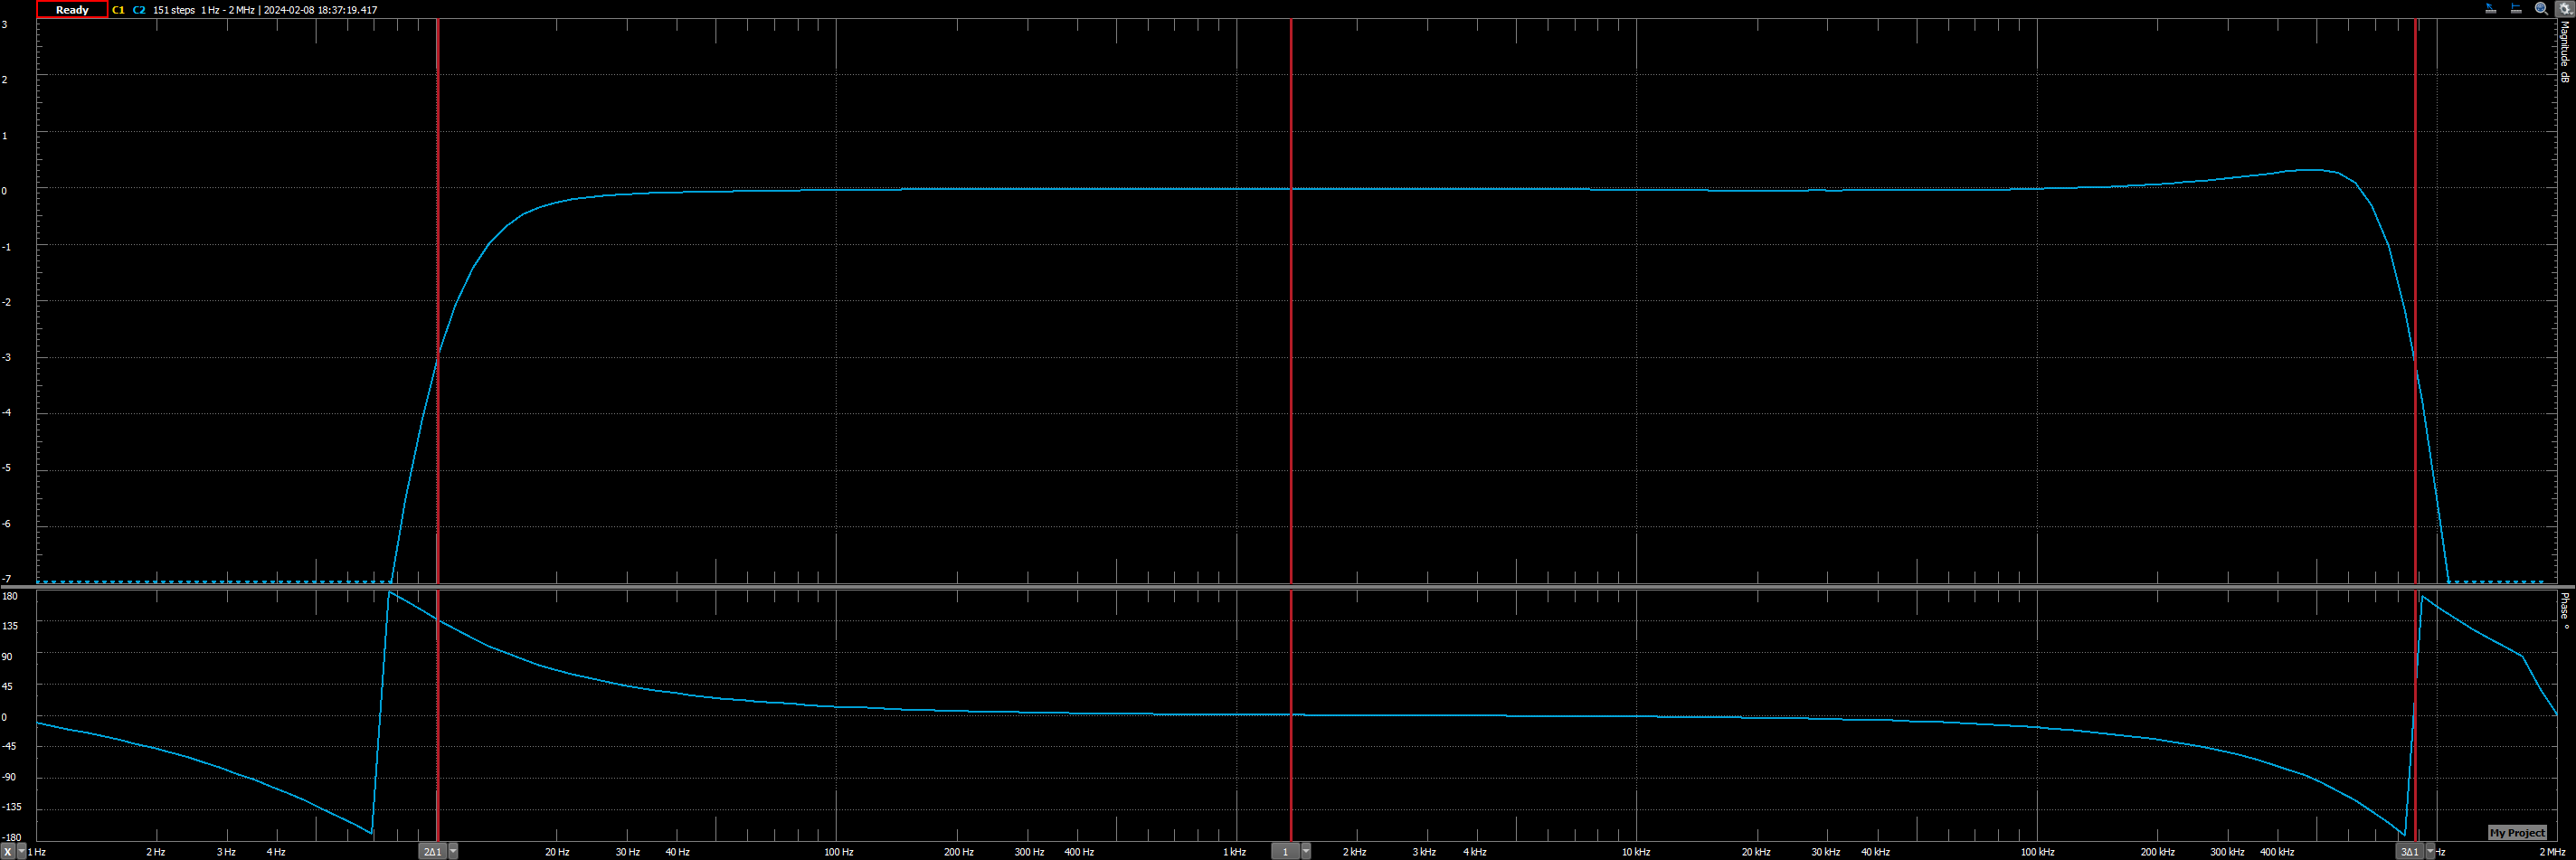

Values plotted in this chart, from the file beside it:
#Digilent WaveForms Network Analyzer - B…
#Device Name: Discovery3
#Date Time: 2024-02-08 18:37:19.417
#Start: 1 Hz
#Stop: 2e+06 Hz
#Steps: 151
#Wavegen: Wavegen C1
#Amplification: 1 X
#Settle: 10 ms
#MinPeriods: 32
#Channel: Channel 2
#Range: 5.13569 V
#Offset: 8.29643e-05 V
#Relative: yes
Frequency (Hz), Channel 2 Magnitude (dB), Channel 2 Phase (deg)
1, -69.05, -10.73
1.102, -65.83, -15.4
1.213, -62.47, -20.09
1.337, -59.13, -24.67
1.472, -55.85, -29.76
1.622, -52.56, -35.11
1.787, -49.27, -40.7
1.968, -45.92, -46.73
2.168, -42.69, -53.11
2.388, -39.49, -59.92
2.631, -36.32, -67.23
2.898, -33.18, -75.02
3.192, -30.12, -83.31
3.516, -27.13, -92.12
3.873, -24.23, -101.4
4.267, -21.43, -111.3
4.7, -18.72, -121.7
5.177, -16.13, -132.7
5.703, -13.66, -144.2
6.282, -11.34, -156.5
6.92, -9.189, -169.3
7.623, -7.238, 177.3
8.398, -5.528, 163.4
9.25, -4.09, 149.4
10.19, -2.937, 135.5
11.22, -2.059, 122.3
12.36, -1.422, 109.9
13.62, -0.9782, 98.59
15, -0.6775, 88.44
16.53, -0.4775, 79.4
18.21, -0.3457, 71.38
20.05, -0.2593, 64.27
22.09, -0.2021, 57.95
24.33, -0.1637, 52.33
26.81, -0.1377, 47.31
29.53, -0.1195, 42.81
32.53, -0.106, 38.78
35.83, -0.09544, 35.16
39.47, -0.08704, 31.89
43.48, -0.08016, 28.94
47.89, -0.07464, 26.27
52.76, -0.06754, 23.85
58.12, -0.06392, 21.67
64.02, -0.05957, 19.68
70.52, -0.05559, 17.88
77.68, -0.05161, 16.25
... 105 more rows
